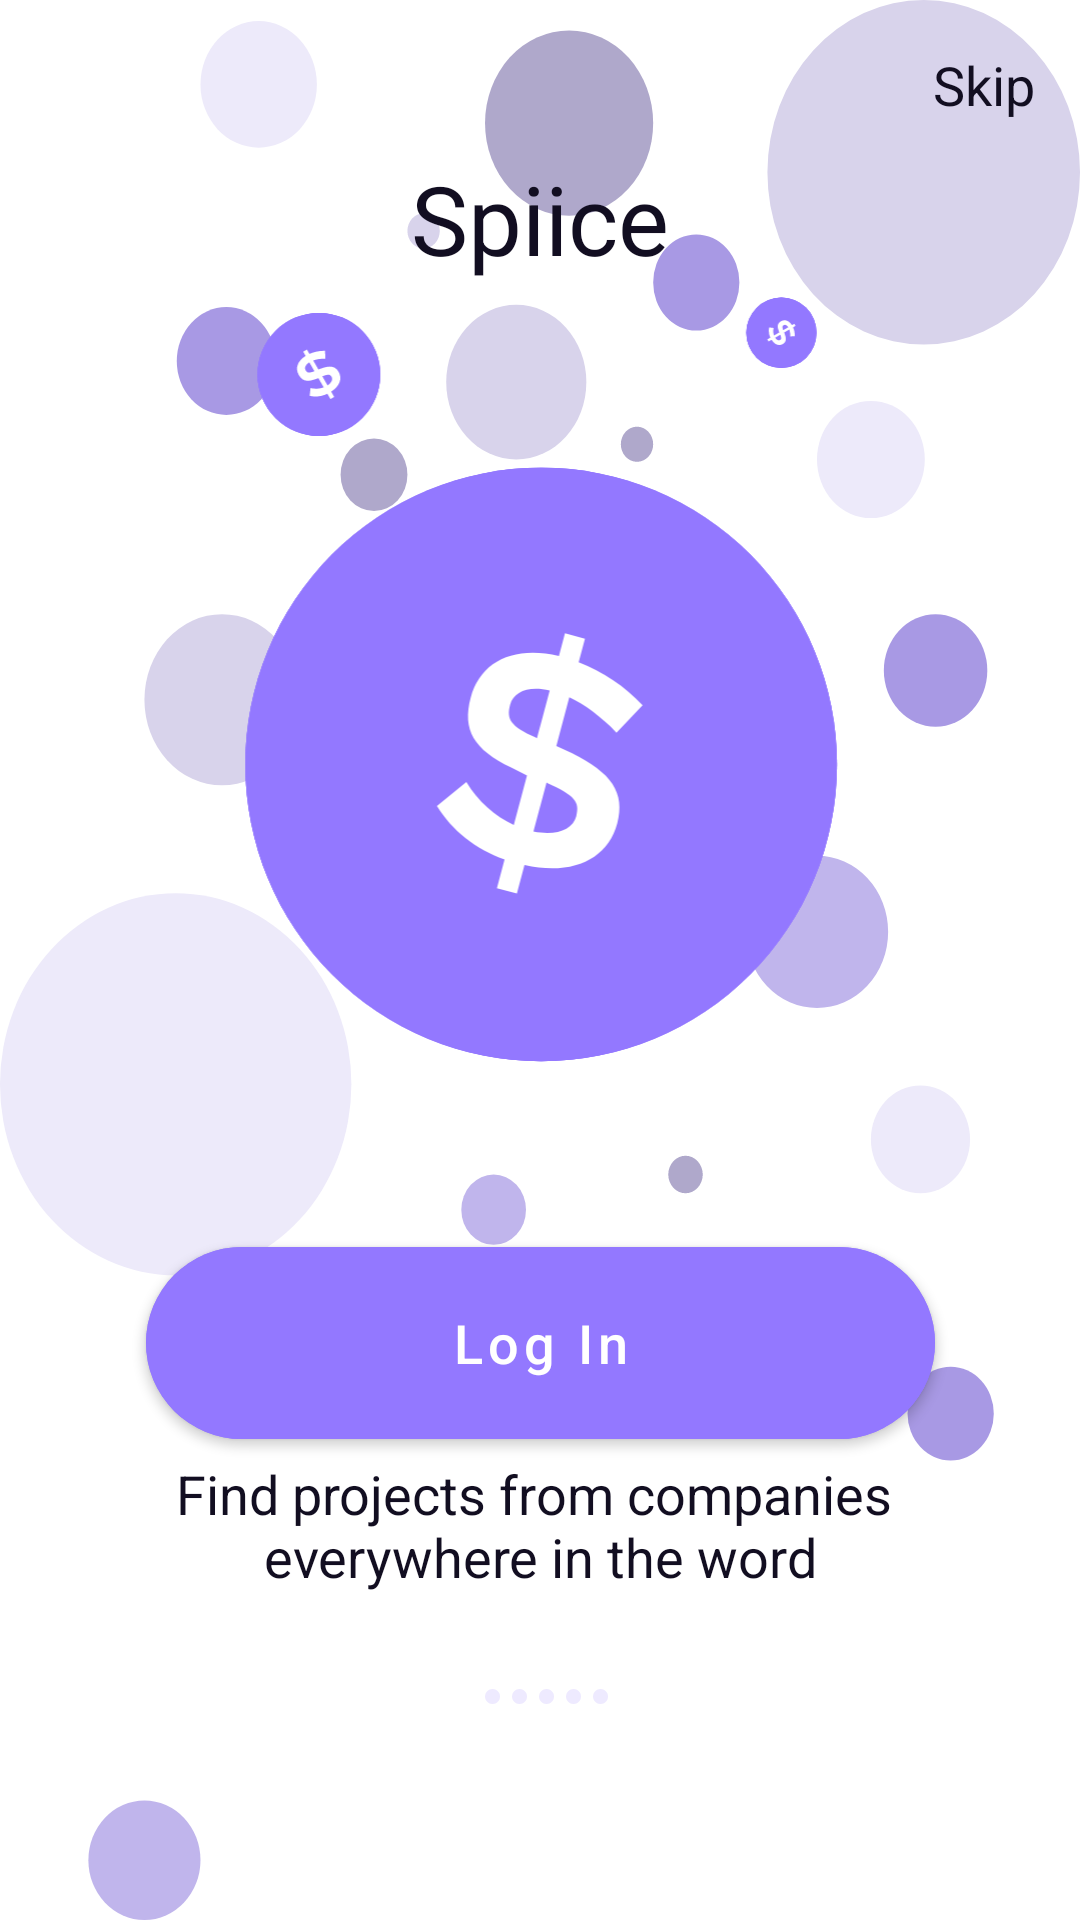

The Android layout XML behind this screen, and the referenced resources:
<!-- AndroidManifest.xml: application theme Theme.Spiice -->
<!-- res/layout/pager_fragment_layout.xml -->
<?xml version="1.0" encoding="utf-8"?>
<androidx.constraintlayout.widget.ConstraintLayout xmlns:android="http://schemas.android.com/apk/res/android"
    xmlns:app="http://schemas.android.com/apk/res-auto"
    xmlns:tools="http://schemas.android.com/tools"
    android:layout_width="match_parent"
    android:layout_height="match_parent"
    android:background="@drawable/app_background">

    <TextView
        android:id="@+id/skipBt"
        style="@style/BottomTextStyle"
        android:layout_marginTop="16dp"
        android:layout_marginEnd="15dp"
        android:text="@string/skip"
        android:textSize="18sp"
        app:layout_constraintEnd_toEndOf="parent"
        app:layout_constraintTop_toTopOf="parent" />

    <TextView
        android:id="@+id/spiiceTitle"
        style="@style/SpiiceTitle"
        android:layout_marginTop="11dp"
        android:textSize="32sp"
        app:layout_constraintEnd_toEndOf="parent"
        app:layout_constraintStart_toStartOf="parent"
        app:layout_constraintTop_toBottomOf="@+id/skipBt" />

    <ImageView
        android:id="@+id/pagerImage"
        android:layout_width="0dp"
        android:layout_height="0dp"
        app:layout_constraintWidth_max="276dp"
        app:layout_constraintBottom_toTopOf="@+id/subtitle"
        app:layout_constraintEnd_toEndOf="parent"
        app:layout_constraintStart_toStartOf="parent"
        app:layout_constraintTop_toBottomOf="@+id/spiiceTitle"
        app:srcCompat="@drawable/pager_image_0"
        tools:ignore="ContentDescription" />

    <com.google.android.material.button.MaterialButton
        android:id="@+id/logInPagerBt"
        style="@style/MainButtonStyle"
        android:layout_width="263dp"
        android:layout_height="76dp"
        android:text="@string/log_in"
        app:layout_constraintBottom_toBottomOf="@+id/pagerImage"
        app:layout_constraintEnd_toEndOf="parent"
        app:layout_constraintStart_toStartOf="parent" />

    <TextView
        android:id="@+id/subtitle"
        style="@style/BottomTextStyle"
        android:text="@string/pager_text_0"
        android:textAlignment="center"
        app:layout_constraintBottom_toTopOf="@+id/dot0"
        android:layout_marginBottom="32dp"
        app:layout_constraintEnd_toEndOf="parent"
        app:layout_constraintStart_toStartOf="parent" />

    <ImageView
        android:id="@+id/dot0"
        style="@style/DotStyle"
        android:layout_marginBottom="72dp"
        app:layout_constraintBottom_toBottomOf="parent"
        app:layout_constraintEnd_toStartOf="@+id/dot1"
        app:layout_constraintHorizontal_bias="0.5"
        app:layout_constraintHorizontal_chainStyle="packed"
        app:layout_constraintStart_toStartOf="parent"
        tools:ignore="ContentDescription" />

    <ImageView
        android:id="@+id/dot1"
        style="@style/DotStyle"
        app:layout_constraintHorizontal_bias="0.5"
        app:layout_constraintBottom_toBottomOf="@id/dot0"
        app:layout_constraintEnd_toStartOf="@+id/dot2"
        app:layout_constraintStart_toEndOf="@+id/dot0"
        app:layout_constraintTop_toTopOf="@id/dot0"
        tools:ignore="ContentDescription" />

    <ImageView
        android:id="@+id/dot2"
        style="@style/DotStyle"
        app:layout_constraintBottom_toBottomOf="@id/dot0"
        app:layout_constraintEnd_toStartOf="@+id/dot3"
        app:layout_constraintHorizontal_bias="0.5"
        app:layout_constraintStart_toEndOf="@+id/dot1"
        app:layout_constraintTop_toTopOf="@id/dot0"
        tools:ignore="ContentDescription" />

    <ImageView
        android:id="@+id/dot3"
        style="@style/DotStyle"
        app:layout_constraintBottom_toBottomOf="@id/dot0"
        app:layout_constraintEnd_toStartOf="@+id/dot4"
        app:layout_constraintHorizontal_bias="0.5"
        app:layout_constraintStart_toEndOf="@+id/dot2"
        app:layout_constraintTop_toTopOf="@id/dot0"
        tools:ignore="ContentDescription" />

    <ImageView
        android:id="@+id/dot4"
        style="@style/DotStyle"
        app:layout_constraintBottom_toBottomOf="@id/dot0"
        app:layout_constraintEnd_toEndOf="parent"
        app:layout_constraintHorizontal_bias="0.5"
        app:layout_constraintStart_toEndOf="@+id/dot3"
        app:layout_constraintTop_toTopOf="@id/dot0"
        tools:ignore="ContentDescription" />

</androidx.constraintlayout.widget.ConstraintLayout>
<!-- resources referenced by this layout -->
<resources>
  <!-- drawable app_background: vector/xml drawable (drawable, 3215 chars, omitted) -->
  <!-- drawable pager_image_0: vector/xml drawable (drawable, 3751 chars, omitted) -->
  <string name="log_in">Log In</string>
  <string name="pager_text_0">Find projects from companies \neverywhere in the word</string>
  <string name="skip">Skip</string>
  <style name="BottomTextStyle">
          <item name="android:layout_width">wrap_content</item>
          <item name="android:layout_height">wrap_content</item>
          <item name="android:text">@string/you_have_an_account_log_in</item>
          <item name="android:textColor">@color/mainBlack</item>
          <item name="android:textSize">18sp</item>
      </style>
  <style name="DotStyle">
          <item name="android:layout_width">wrap_content</item>
          <item name="android:layout_height">wrap_content</item>
          <item name="android:layout_marginStart">4dp</item>
          <item name="srcCompat">@drawable/inactive_dot</item>
      </style>
  <style name="MainButtonStyle">
          <item name="android:layout_width">wrap_content</item>
          <item name="android:layout_height">wrap_content</item>
          <item name="android:backgroundTint">@color/mainPurple</item>
          <item name="android:paddingHorizontal" tools:targetApi="o">47dp</item>
          <item name="android:paddingVertical" tools:targetApi="o">17dp</item>
          <item name="android:text">@string/discover_the_platform</item>
          <item name="android:textAllCaps">false</item>
          <item name="android:textColor">@color/white</item>
          <item name="android:textSize">18sp</item>
          <item name="cornerRadius">60dp</item>
      </style>
  <style name="SpiiceTitle">
          <item name="android:textColor">@color/mainBlack</item>
          <item name="android:layout_width">wrap_content</item>
          <item name="android:layout_height">wrap_content</item>
          <item name="android:text">@string/spiice</item>
          <item name="android:textSize">96sp</item>
      </style>
  <style name="Theme.Spiice" parent="Theme.MaterialComponents.DayNight.NoActionBar">
          
          <item name="colorPrimary">@color/purple_500</item>
          <item name="colorPrimaryVariant">@color/purple_700</item>
          <item name="colorOnPrimary">@color/white</item>
          
          <item name="colorSecondary">@color/teal_200</item>
          <item name="colorSecondaryVariant">@color/teal_700</item>
          <item name="colorOnSecondary">@color/black</item>
          
          <item name="android:statusBarColor">?attr/colorPrimaryVariant</item>
          
      </style>
  <string name="you_have_an_account_log_in">You have an account ? Log-in</string>
  <color name="mainBlack">#120E21</color>
  <!-- drawable inactive_dot (drawable) -->
  <vector xmlns:android="http://schemas.android.com/apk/res/android"
      android:width="5dp"
      android:height="5dp"
      android:viewportWidth="5"
      android:viewportHeight="5">
    <path
        android:pathData="M2.5,2.5m-2.5,-0a2.5,2.5 0,1 0,5 -0a2.5,2.5 0,1 0,-5 -0"
        android:fillColor="#9378FF"
        android:fillAlpha="0.16"/>
  </vector>
  <color name="mainPurple">#9378FF</color>
  <string name="discover_the_platform">Discover the platform</string>
  <color name="white">#FFFFFFFF</color>
  <string name="spiice">Spiice</string>
  <color name="purple_500">#FF6200EE</color>
  <color name="purple_700">#FF3700B3</color>
  <color name="teal_200">#FF03DAC5</color>
  <color name="teal_700">#FF018786</color>
  <color name="black">#FF000000</color>
</resources>
